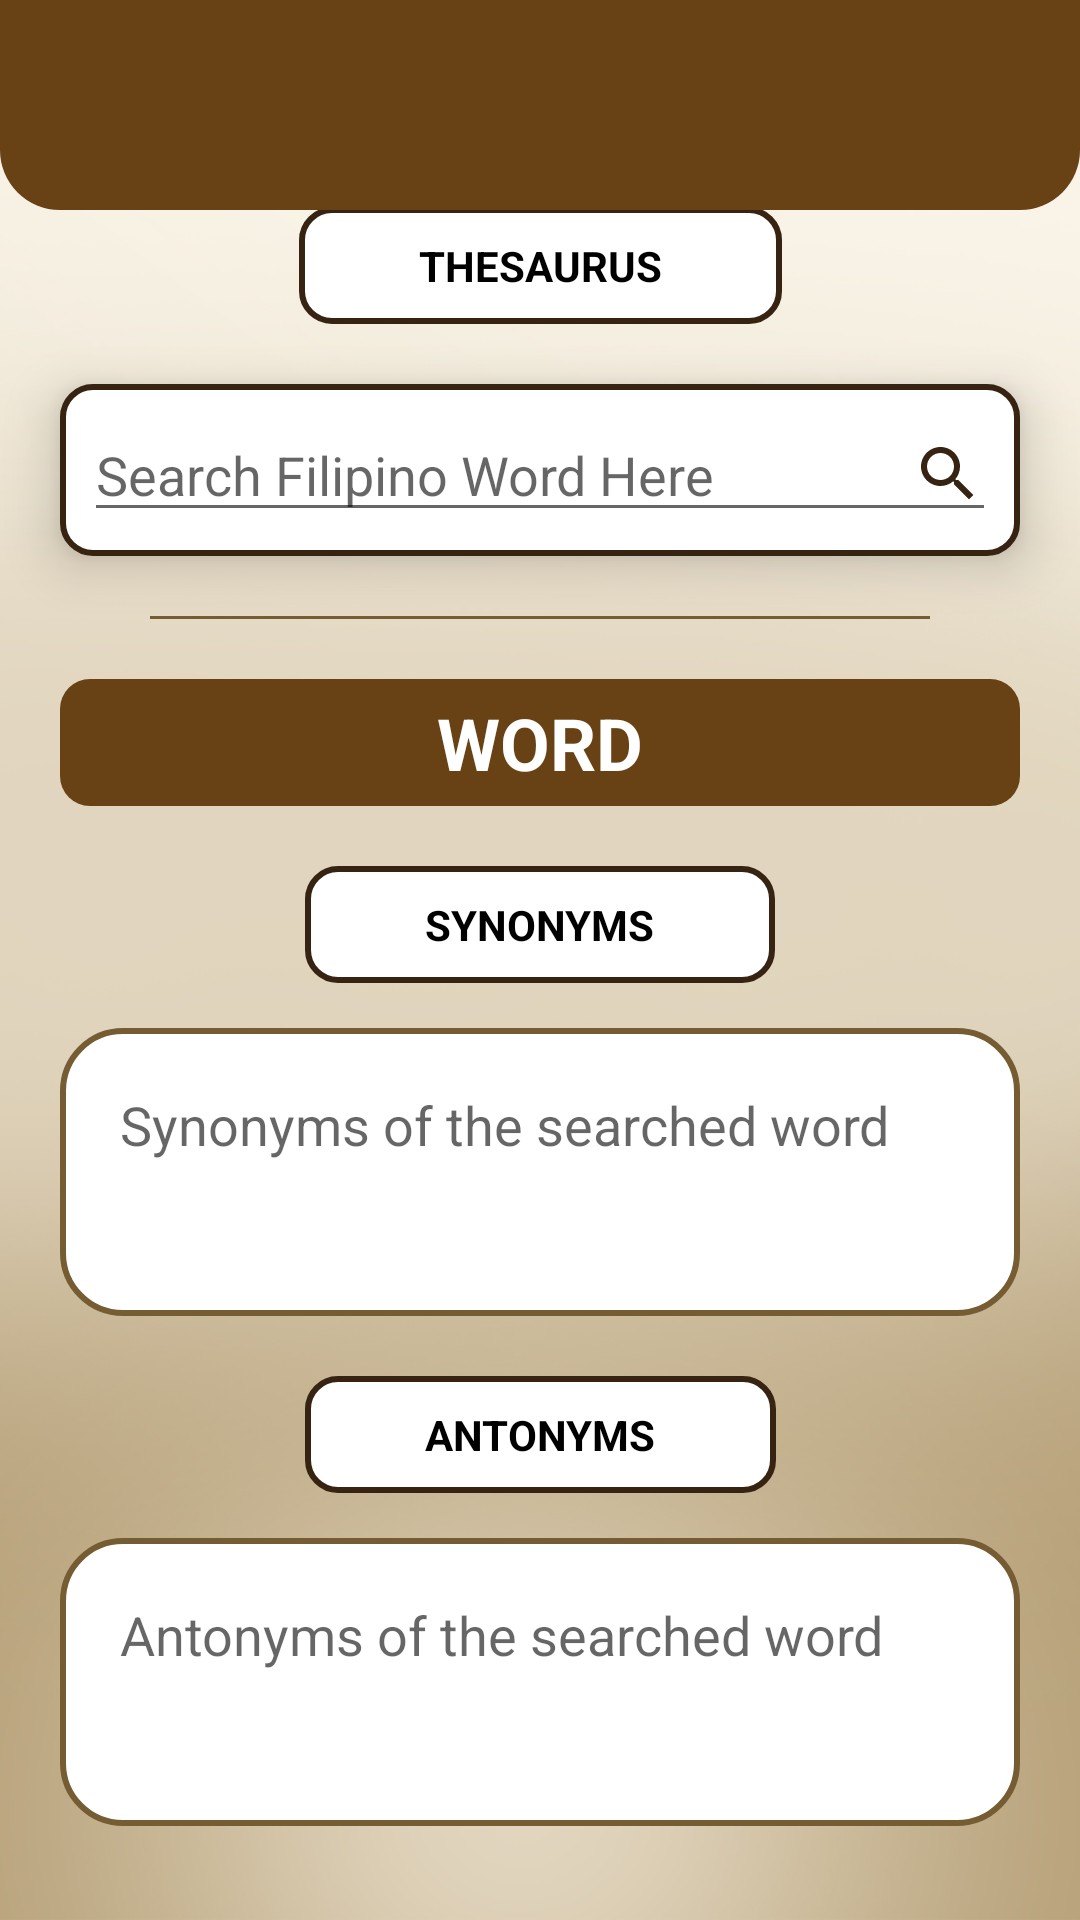

Write the Android layout XML for this screen, with the resource values it uses.
<!-- AndroidManifest.xml: application theme Theme.FilWritingAssistant -->
<!-- res/layout/activity_thesaurus.xml -->
<?xml version="1.0" encoding="utf-8"?>
<androidx.drawerlayout.widget.DrawerLayout xmlns:android="http://schemas.android.com/apk/res/android"
    xmlns:app="http://schemas.android.com/apk/res-auto"
    xmlns:tools="http://schemas.android.com/tools"
    android:id="@+id/parentThesaurus"
    android:layout_width="match_parent"
    android:layout_height="match_parent"
    android:background="@drawable/bgdashboard"
    tools:context=".ThesaurusActivity">

    <androidx.constraintlayout.widget.ConstraintLayout
        android:layout_width="match_parent"
        android:layout_height="match_parent">

        <TextView
            android:id="@+id/lblThesaurus"
            android:layout_width="wrap_content"
            android:layout_height="wrap_content"
            android:layout_marginTop="10dp"
            android:background="@drawable/labelholderimgrecog"
            android:paddingLeft="40dp"
            android:paddingTop="10dp"
            android:paddingRight="40dp"
            android:paddingBottom="10dp"
            android:text="THESAURUS"
            android:textColor="@color/black"
            android:textStyle="bold"
            app:layout_constraintBottom_toBottomOf="parent"
            app:layout_constraintLeft_toLeftOf="parent"
            app:layout_constraintRight_toRightOf="parent"
            app:layout_constraintTop_toTopOf="parent"
            app:layout_constraintVertical_bias="0.100000024" />

        <ImageView
            android:id="@+id/imageView8"
            android:layout_width="match_parent"
            android:layout_height="70dp"
            app:layout_constraintEnd_toEndOf="parent"
            app:layout_constraintHorizontal_bias="0.5"
            app:layout_constraintStart_toStartOf="parent"
            app:layout_constraintTop_toTopOf="parent"
            app:layout_constraintWidth_percent="0.96"
            app:srcCompat="@drawable/dashboardtopcardview"
            tools:ignore="ContentDescription" />

        <ImageView
            android:id="@+id/btnSideMenu3"
            android:layout_width="wrap_content"
            android:layout_height="wrap_content"
            android:layout_marginLeft="20dp"
            app:layout_constraintBottom_toBottomOf="@id/imageView8"
            app:layout_constraintLeft_toLeftOf="parent"
            app:layout_constraintTop_toTopOf="parent"
            app:srcCompat="@drawable/menuicon" />

        <LinearLayout
            android:id="@+id/searchbarholder"
            android:layout_width="match_parent"
            android:layout_height="wrap_content"
            android:layout_marginLeft="20dp"
            android:layout_marginTop="20dp"
            android:layout_marginRight="20dp"
            android:background="@drawable/labelholderimgrecog"
            android:elevation="10dp"
            android:orientation="horizontal"
            app:layout_constraintLeft_toLeftOf="parent"
            app:layout_constraintRight_toRightOf="parent"
            app:layout_constraintTop_toBottomOf="@id/lblThesaurus">

            <EditText
                android:id="@+id/edSearch"
                android:layout_width="wrap_content"
                android:layout_height="wrap_content"
                android:layout_margin="8dp"
                android:layout_weight="1"
                android:ems="10"
                android:drawableRight="@drawable/searchicon"
                android:textColor="@color/darkbrown"
                android:hint="Search Filipino Word Here"
                android:inputType="text" />

        </LinearLayout>

        <ListView
            android:id="@+id/suggestionList"
            android:layout_width="match_parent"
            android:layout_height="300dp"
            android:layout_marginLeft="30dp"
            android:layout_marginTop="3dp"
            android:layout_marginRight="30dp"
            android:background="@color/white"
            android:visibility="gone"
            app:layout_constraintLeft_toLeftOf="parent"
            app:layout_constraintRight_toRightOf="parent"
            app:layout_constraintTop_toBottomOf="@id/searchbarholder" />

        <View
            android:id="@+id/line4"
            android:layout_width="match_parent"
            android:layout_height="1dp"
            android:layout_marginTop="20dp"
            android:layout_marginLeft="50dp"
            android:layout_marginRight="50dp"
            android:background="#755c32"
            app:layout_constraintTop_toBottomOf="@id/searchbarholder"
            tools:layout_editor_absoluteX="50dp" />

        <TextView
            android:id="@+id/tvSearchedWord2"
            android:layout_width="match_parent"
            android:layout_height="wrap_content"
            android:text="WORD"
            app:layout_constraintTop_toBottomOf="@id/line4"
            app:layout_constraintRight_toRightOf="parent"
            app:layout_constraintLeft_toLeftOf="parent"
            android:background="@drawable/labelworddictionary"
            android:textColor="@color/white"
            android:textSize="24sp"
            android:textStyle="bold"
            android:paddingTop="5dp"
            android:paddingBottom="5dp"
            android:textAlignment="center"
            android:layout_marginLeft="20dp"
            android:layout_marginRight="20dp"
            android:layout_marginTop="20dp" />

        <TextView
            android:id="@+id/lblSynonyms"
            android:layout_width="wrap_content"
            android:layout_height="wrap_content"
            android:layout_marginTop="20dp"
            android:background="@drawable/labelholderimgrecog"
            android:paddingLeft="40dp"
            android:paddingTop="10dp"
            android:paddingRight="40dp"
            android:paddingBottom="10dp"
            android:text="SYNONYMS"
            android:textColor="@color/black"
            android:textStyle="bold"
            app:layout_constraintLeft_toLeftOf="parent"
            app:layout_constraintRight_toRightOf="parent"
            app:layout_constraintTop_toBottomOf="@id/tvSearchedWord2" />

        <androidx.constraintlayout.widget.ConstraintLayout
            android:id="@+id/holderSynonym"
            android:layout_width="match_parent"
            android:layout_height="0dp"
            android:layout_marginLeft="20dp"
            android:layout_marginTop="15dp"
            android:layout_marginRight="20dp"
            app:layout_constraintHeight_percent="0.15"
            android:background="@drawable/dashboardcontainer"
            app:layout_constraintLeft_toLeftOf="parent"
            app:layout_constraintRight_toRightOf="parent"
            app:layout_constraintTop_toBottomOf="@id/lblSynonyms">

            <TextView
                android:id="@+id/tvSynonyms"
                android:layout_width="match_parent"
                android:layout_height="wrap_content"
                android:layout_margin="20dp"
                android:hint="Synonyms of the searched word"
                android:textColor="@color/black"
                android:textSize="18sp"
                app:layout_constraintLeft_toLeftOf="parent"
                app:layout_constraintRight_toRightOf="parent"
                app:layout_constraintTop_toTopOf="parent" />

        </androidx.constraintlayout.widget.ConstraintLayout>

        <TextView
            android:id="@+id/lblAntonyms"
            android:layout_width="wrap_content"
            android:layout_height="wrap_content"
            android:layout_marginTop="20dp"
            android:background="@drawable/labelholderimgrecog"
            android:paddingLeft="40dp"
            android:paddingTop="10dp"
            android:paddingRight="40dp"
            android:paddingBottom="10dp"
            android:text="ANTONYMS"
            android:textColor="@color/black"
            android:textStyle="bold"
            app:layout_constraintLeft_toLeftOf="parent"
            app:layout_constraintRight_toRightOf="parent"
            app:layout_constraintTop_toBottomOf="@id/holderSynonym" />

        <androidx.constraintlayout.widget.ConstraintLayout
            android:id="@+id/holderAntonym"
            android:layout_width="match_parent"
            android:layout_height="0dp"
            android:layout_marginLeft="20dp"
            android:layout_marginTop="15dp"
            android:layout_marginRight="20dp"
            app:layout_constraintHeight_percent="0.15"
            android:background="@drawable/dashboardcontainer"
            app:layout_constraintLeft_toLeftOf="parent"
            app:layout_constraintRight_toRightOf="parent"
            app:layout_constraintTop_toBottomOf="@id/lblAntonyms">

            <TextView
                android:id="@+id/tvAntonym"
                android:layout_width="match_parent"
                android:layout_height="wrap_content"
                android:layout_margin="20dp"
                android:hint="Antonyms of the searched word"
                android:textColor="@color/black"
                android:textSize="18sp"
                app:layout_constraintLeft_toLeftOf="parent"
                app:layout_constraintRight_toRightOf="parent"
                app:layout_constraintTop_toTopOf="parent" />

        </androidx.constraintlayout.widget.ConstraintLayout>
    </androidx.constraintlayout.widget.ConstraintLayout>

    <RelativeLayout
        android:layout_width="250dp"
        android:layout_height="wrap_content"
        android:layout_gravity="start">

        <include layout="@layout/nav_drawer" />
    </RelativeLayout>

</androidx.drawerlayout.widget.DrawerLayout>
<!-- res/layout/nav_drawer.xml (included above) -->
<?xml version="1.0" encoding="utf-8"?>
<LinearLayout
    xmlns:android="http://schemas.android.com/apk/res/android"
    android:orientation="vertical"
    android:background="@drawable/drawer_border"
    android:layout_width="match_parent"
    android:layout_height="match_parent">
    
    <LinearLayout
        android:layout_width="match_parent"
        android:layout_height="wrap_content"
        android:orientation="vertical"
        android:layout_gravity="bottom"
        android:background="@drawable/headerbg"
        android:theme="@style/ThemeOverlay.AppCompat.Dark">

        <ImageView
            android:layout_width="wrap_content"
            android:layout_height="wrap_content"
            android:layout_marginTop="10dp"
            android:layout_marginLeft="5dp"
            android:src="@drawable/user" />

        <TextView
            android:id="@+id/tvname"
            android:layout_width="wrap_content"
            android:layout_height="wrap_content"
            android:text="Name"
            android:textSize="20sp"
            android:textStyle="bold"
            android:textColor="@color/white"
            android:layout_marginLeft="30dp"/>
        <TextView
            android:id="@+id/tvemail"
            android:layout_width="wrap_content"
            android:layout_height="wrap_content"
            android:text="Email Address"
            android:textStyle="bold|italic"
            android:textSize="14sp"
            android:textColor="@color/white"
            android:layout_marginTop="10dp"
            android:layout_marginLeft="30dp"
            android:layout_marginBottom="20dp"/>
    </LinearLayout>
    
    <LinearLayout
        android:layout_width="wrap_content"
        android:layout_height="wrap_content"
        android:id="@+id/home"
        android:layout_marginStart="12dp"
        android:layout_marginTop="12dp"
        android:orientation="horizontal">
        
        <TextView
            android:layout_width="wrap_content"
            android:layout_height="wrap_content"
            android:textColor="#362312"
            android:text="Home"
            android:textSize="24sp"
            android:layout_margin="10dp"
            android:drawableLeft="@drawable/homeicon"
            android:drawablePadding="15dp"/>
    </LinearLayout>

    <LinearLayout
        android:layout_width="wrap_content"
        android:layout_height="wrap_content"
        android:id="@+id/profile"
        android:layout_marginStart="12dp"
        android:layout_marginTop="12dp"
        android:orientation="horizontal">

        <TextView
            android:layout_width="wrap_content"
            android:layout_height="wrap_content"
            android:textColor="#362312"
            android:text="Profile"
            android:textSize="24sp"
            android:layout_margin="10dp"
            android:drawableLeft="@drawable/profileicon"
            android:drawablePadding="15dp"/>
    </LinearLayout>

    <LinearLayout
        android:layout_width="wrap_content"
        android:layout_height="wrap_content"
        android:id="@+id/about"
        android:layout_marginStart="12dp"
        android:layout_marginTop="12dp"
        android:orientation="horizontal">

        <TextView
            android:layout_width="wrap_content"
            android:layout_height="wrap_content"
            android:textColor="#362312"
            android:text="About"
            android:textSize="24sp"
            android:layout_margin="10dp"
            android:drawableLeft="@drawable/about"
            android:drawablePadding="15dp"/>
    </LinearLayout>

    <View
        android:layout_width="match_parent"
        android:layout_height="0dp"
        android:layout_weight="1" />

    <View
        android:layout_width="match_parent"
        android:layout_height="2dp"
        android:layout_marginLeft="10dp"
        android:layout_marginRight="10dp"
        android:background="#362312" />


    
    <LinearLayout
        android:id="@+id/logout"
        android:layout_width="match_parent"
        android:layout_height="wrap_content"
        android:orientation="horizontal"
        android:layout_marginStart="12dp"
        android:layout_marginTop="12dp"
        android:layout_marginEnd="12dp"
        android:layout_marginBottom="20dp"
        >

        <TextView
            android:layout_width="wrap_content"
            android:layout_height="wrap_content"
            android:layout_margin="10dp"
            android:drawableLeft="@drawable/logouticon"
            android:drawablePadding="15dp"
            android:text="Logout"
            android:textColor="#362312"
            android:textSize="24sp"/>
    </LinearLayout>


</LinearLayout>
<!-- resources referenced by this layout -->
<resources>
  <color name="black">#FF000000</color>
  <color name="darkbrown">#593D24</color>
  <color name="white">#FFFFFFFF</color>
  <!-- drawable about (drawable) -->
  <vector android:height="24dp" android:tint="#362312"
      android:viewportHeight="24" android:viewportWidth="24"
      android:width="24dp" xmlns:android="http://schemas.android.com/apk/res/android">
      <path android:fillColor="@android:color/white" android:pathData="M12,2C6.48,2 2,6.48 2,12s4.48,10 10,10 10,-4.48 10,-10S17.52,2 12,2zM13,17h-2v-6h2v6zM13,9h-2L11,7h2v2z"/>
  </vector>
  <!-- drawable dashboardcontainer (drawable) -->
  <?xml version="1.0" encoding="utf-8"?>
  <shape xmlns:android="http://schemas.android.com/apk/res/android"
      android:shape="rectangle">
  
      <solid android:color="#FFFFFF"/>
  
      <stroke
          android:width="2dp"
          android:color="#755c32"/>
  
      <corners
          android:bottomLeftRadius="20dp"
          android:bottomRightRadius="20dp"
          android:topLeftRadius="20dp"
          android:topRightRadius="20dp"/>
  
  </shape>
  <!-- drawable dashboardtopcardview (drawable) -->
  <?xml version="1.0" encoding="utf-8"?>
  <shape xmlns:android="http://schemas.android.com/apk/res/android"
      android:shape="rectangle">
  
      <solid android:color="#684114"/>
  
      <corners
          android:bottomLeftRadius="20dp"
          android:bottomRightRadius="20dp"/>
  
  </shape>
  <!-- drawable drawer_border (drawable) -->
  <?xml version="1.0" encoding="utf-8"?>
  <shape xmlns:android="http://schemas.android.com/apk/res/android"
      android:shape="rectangle">
  
      <stroke
          android:width="1dp"
          android:color="#362312"/>
  
      <solid
          android:color="#e1d5be"/>
  
  </shape>
  <!-- drawable headerbg (drawable) -->
  <?xml version="1.0" encoding="utf-8"?>
  <shape xmlns:android="http://schemas.android.com/apk/res/android"
      android:shape="rectangle">
  
      <gradient
          android:startColor="#362312"
          android:centerColor="#A07A56"
          android:endColor="#E6C199"/>
      <stroke
          android:width="1dp"
          android:color="#362312"/>
  
      <corners
          android:bottomRightRadius="15dp"
          android:bottomLeftRadius="15dp"/>
  
  
  </shape>
  <!-- drawable homeicon (drawable) -->
  <vector android:height="24dp" android:tint="#362312"
      android:viewportHeight="24" android:viewportWidth="24"
      android:width="24dp" xmlns:android="http://schemas.android.com/apk/res/android">
      <path android:fillColor="@android:color/white" android:pathData="M10,20v-6h4v6h5v-8h3L12,3 2,12h3v8z"/>
  </vector>
  <!-- drawable labelholderimgrecog (drawable) -->
  <?xml version="1.0" encoding="utf-8"?>
  <shape xmlns:android="http://schemas.android.com/apk/res/android"
      android:shape="rectangle">
  
      <stroke
          android:width="2dp"
          android:color="#362312"/>
      <corners
          android:radius="10dp"/>
  
      <solid
          android:color="@color/white"/>
  
  </shape>
  <!-- drawable labelworddictionary (drawable) -->
  <?xml version="1.0" encoding="utf-8"?>
  <shape xmlns:android="http://schemas.android.com/apk/res/android"
      android:shape="rectangle">
  
      <corners
          android:radius="10dp"/>
  
      <solid
          android:color="#684114"/>
  
  </shape>
  <!-- drawable logouticon (drawable) -->
  <vector android:autoMirrored="true" android:height="24dp"
      android:tint="#362312" android:viewportHeight="24"
      android:viewportWidth="24" android:width="24dp" xmlns:android="http://schemas.android.com/apk/res/android">
      <path android:fillColor="@android:color/white" android:pathData="M17,7l-1.41,1.41L18.17,11H8v2h10.17l-2.58,2.58L17,17l5,-5zM4,5h8V3H4c-1.1,0 -2,0.9 -2,2v14c0,1.1 0.9,2 2,2h8v-2H4V5z"/>
  </vector>
</resources>
